Run: headless pygame with SDL's dummy video driver; simulated clock (each Clock.tick advances the game by its frame time, no real sleeping); random seed 0; keys injected as events and as key.get_pressed() state; no mouse input.
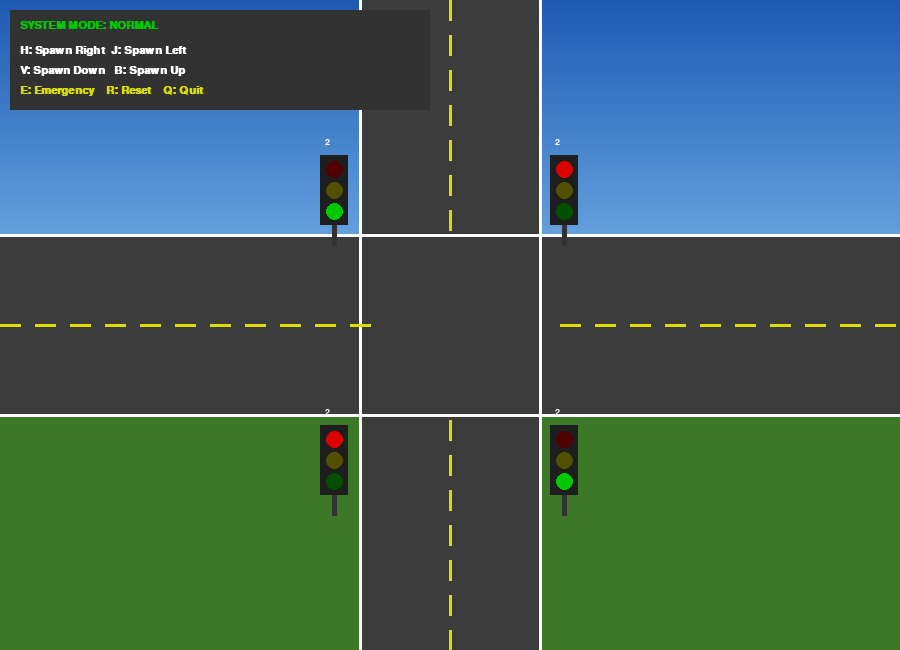
Frame 1 of 4 · flips 1–60 · no input
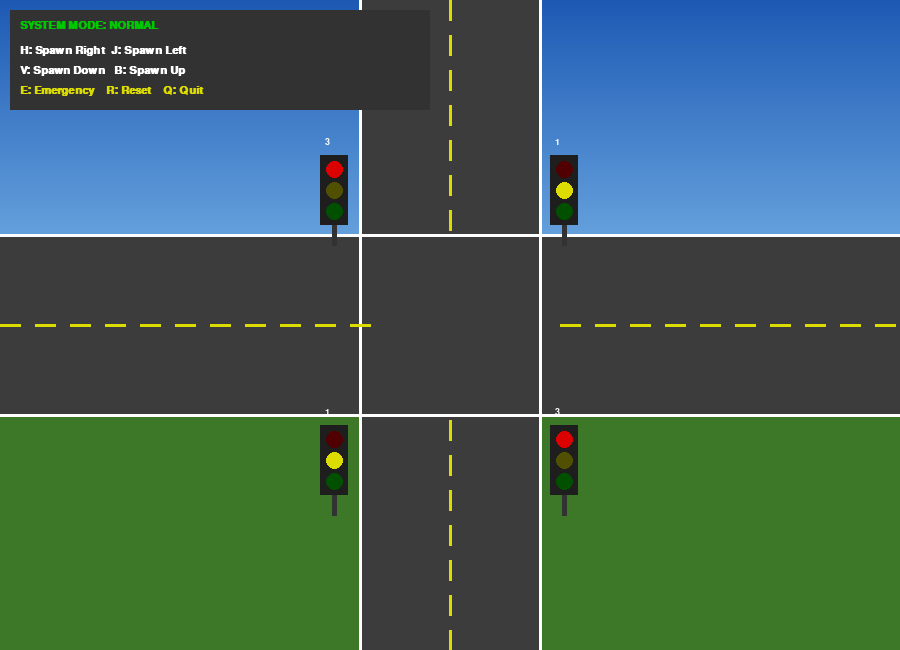
Frame 2 of 4 · flips 61–180 · tapped SPACE, RETURN · held RIGHT (→), D
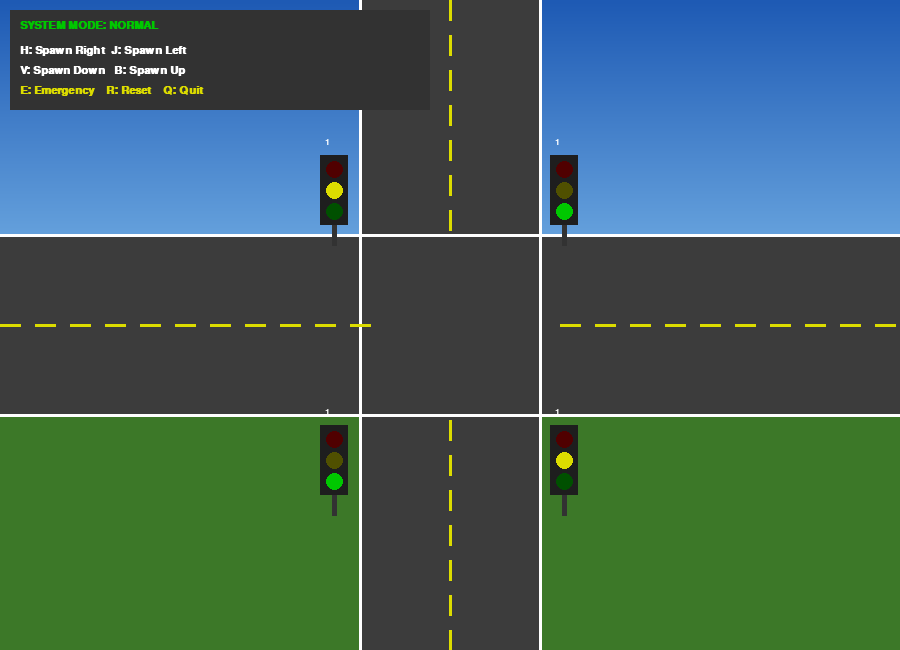
Frame 3 of 4 · flips 181–300 · held DOWN (↓), S
Frame 4 of 4 · flips 301–420 · held LEFT (←), A, UP (↑), W · screen same as frame 1, image omitted

The pygame program that drew these frames:

"""
Emergency Vehicle Priority System Using Computer Graphics Animation
====================================================================
CGIP Algorithms Used:
  1. DDA Line Drawing Algorithm   - for all straight lines (roads, vehicles, buildings)
  2. Midpoint Circle Drawing      - for wheels and traffic-signal lights
  3. 2D Translation Transformation- for frame-based vehicle movement
  4. Frame-Based Animation        - 60 FPS game loop with double buffering
  5. State Machine                - traffic signal + emergency override logic
"""

import pygame
import sys
import math
import random

# ──────────────────────────────────────────────────────────────────────────────
# WINDOW CONSTANTS
# ──────────────────────────────────────────────────────────────────────────────
WIDTH, HEIGHT = 900, 650
FPS = 60

# Colours (R, G, B)
BLACK      = (  0,   0,   0)
WHITE      = (255, 255, 255)
GRAY       = (100, 100, 100)
DARK_GRAY  = ( 50,  50,  50)
ROAD_COLOR = ( 60,  60,  60)
ROAD_LINE  = (220, 220,   0)   # yellow road markings
RED        = (220,   0,   0)
GREEN      = (  0, 200,   0)
YELLOW     = (220, 220,   0)
DARK_RED   = (180,   0,   0)
ORANGE     = (255, 140,   0)
BLUE       = ( 30, 144, 255)
LIGHT_BLUE = (135, 206, 235)
CAR_BLUE   = ( 30, 100, 200)
CAR_GREEN  = ( 30, 150,  80)
AMBU_WHITE = (240, 240, 240)
SIGNAL_BOX = ( 30,  30,  30)
SKY_TOP    = ( 30,  90, 180)
SKY_BOT    = (100, 160, 220)
GRASS      = ( 60, 120,  40)

# Road geometry
ROAD_W = 90          # half-width of each arm
CX, CY = WIDTH // 2, HEIGHT // 2   # intersection centre

# ──────────────────────────────────────────────────────────────────────────────
# PART 1 – PIXEL PLOTTING & DDA LINE ALGORITHM
# ──────────────────────────────────────────────────────────────────────────────

def put_pixel(surface, x, y, color):
    """Plot a single pixel at (x, y) with the given colour."""
    if 0 <= x < WIDTH and 0 <= y < HEIGHT:
        surface.set_at((int(x), int(y)), color)

def DDA_line(surface, x1, y1, x2, y2, color):
    """DDA (Digital Differential Analyzer) Line Drawing Algorithm."""
    dx = x2 - x1
    dy = y2 - y1
    steps = max(abs(dx), abs(dy))
    if steps == 0:
        put_pixel(surface, x1, y1, color)
        return
    x_inc = dx / steps
    y_inc = dy / steps
    x, y = float(x1), float(y1)
    for _ in range(int(steps) + 1):
        put_pixel(surface, round(x), round(y), color)
        x += x_inc
        y += y_inc

def DDA_thick_line(surface, x1, y1, x2, y2, color, thickness=1):
    """Draw a thick line by stacking multiple DDA lines."""
    dx = x2 - x1
    dy = y2 - y1
    length = math.sqrt(dx * dx + dy * dy)
    if length == 0: return
    px = -dy / length
    py =  dx / length
    half = thickness / 2
    for t in range(-int(half), int(half) + 1):
        ox, oy = round(px * t), round(py * t)
        DDA_line(surface, x1 + ox, y1 + oy, x2 + ox, y2 + oy, color)

# ──────────────────────────────────────────────────────────────────────────────
# PART 2 – MIDPOINT CIRCLE DRAWING ALGORITHM
# ──────────────────────────────────────────────────────────────────────────────

def midpoint_circle(surface, xc, yc, r, color):
    """Midpoint Circle Drawing Algorithm (8-way symmetry)."""
    x, y = 0, r
    p = 1 - r
    def _plot8(cx, cy, px, py):
        for sx, sy in [(cx+px,cy+py),(cx-px,cy+py),(cx+px,cy-py),(cx-px,cy-py),
                       (cx+py,cy+px),(cx-py,cy+px),(cx+py,cy-px),(cx-py,cy-px)]:
            put_pixel(surface, sx, sy, color)
    _plot8(xc, yc, x, y)
    while x < y:
        x += 1
        if p < 0: p += 2 * x + 1
        else:
            y -= 1
            p += 2 * (x - y) + 1
        _plot8(xc, yc, x, y)

def filled_midpoint_circle(surface, xc, yc, r, color):
    """Fill a circle derived from the midpoint algo."""
    x, y = 0, r
    p = 1 - r
    def _hline(cx, cy, px, py):
        DDA_line(surface, cx - px, cy + py, cx + px, cy + py, color)
        DDA_line(surface, cx - px, cy - py, cx + px, cy - py, color)
        DDA_line(surface, cx - py, cy + px, cx + py, cy + px, color)
        DDA_line(surface, cx - py, cy - px, cx + py, cy - px, color)
    _hline(xc, yc, x, y)
    while x < y:
        x += 1
        if p < 0: p += 2 * x + 1
        else:
            y -= 1
            p += 2 * (x - y) + 1
        _hline(xc, yc, x, y)

# ──────────────────────────────────────────────────────────────────────────────
# BACKGROUND & ROADS
# ──────────────────────────────────────────────────────────────────────────────

def create_static_background():
    """Pre-render sky, grass, and roads once to save thousands of DDA calls per frame."""
    bg = pygame.Surface((WIDTH, HEIGHT))
    
    # Sky (Gradient)
    sky_height = CY - ROAD_W
    for row in range(sky_height):
        t = row / max(sky_height - 1, 1)
        r = int(SKY_TOP[0] + t * (SKY_BOT[0] - SKY_TOP[0]))
        g = int(SKY_TOP[1] + t * (SKY_BOT[1] - SKY_TOP[1]))
        b = int(SKY_TOP[2] + t * (SKY_BOT[2] - SKY_TOP[2]))
        DDA_line(bg, 0, row, WIDTH - 1, row, (r, g, b))
    
    # Grass (Large blocks use Surface.fill for speed)
    bg.fill(GRASS, (0, sky_height, WIDTH, HEIGHT - sky_height))
    
    # Roads
    # Horizontal road fill
    bg.fill(ROAD_COLOR, (0, CY - ROAD_W, WIDTH, ROAD_W * 2))
    # Vertical road fill
    bg.fill(ROAD_COLOR, (CX - ROAD_W, 0, ROAD_W * 2, HEIGHT))

    # Road Borders (DDA Thick)
    DDA_thick_line(bg, 0, CY - ROAD_W, WIDTH - 1, CY - ROAD_W, WHITE, 2)
    DDA_thick_line(bg, 0, CY + ROAD_W, WIDTH - 1, CY + ROAD_W, WHITE, 2)
    DDA_thick_line(bg, CX - ROAD_W, 0, CX - ROAD_W, HEIGHT - 1, WHITE, 2)
    DDA_thick_line(bg, CX + ROAD_W, 0, CX + ROAD_W, HEIGHT - 1, WHITE, 2)

    # Centre dashes
    dash, gap = 20, 15
    # H
    x = 0
    while x < WIDTH:
        if x < CX - ROAD_W or x > CX + ROAD_W:
            DDA_thick_line(bg, x, CY, x + dash, CY, ROAD_LINE, 2)
        x += dash + gap
    # V
    y = 0
    while y < HEIGHT:
        if y < CY - ROAD_W or y > CY + ROAD_W:
            DDA_thick_line(bg, CX, y, CX, y + dash, ROAD_LINE, 2)
        y += dash + gap
        
    return bg

# ──────────────────────────────────────────────────────────────────────────────
# SIGNAL CONTROLLER
# ──────────────────────────────────────────────────────────────────────────────

RED_STATE, YELLOW_STATE, GREEN_STATE = 0, 1, 2
CYCLE_TIMES = {RED_STATE: 150, YELLOW_STATE: 40, GREEN_STATE: 150} # Slightly faster cycles

class SignalController:
    def __init__(self):
        self.mode = "NORMAL"
        self.h_state = GREEN_STATE
        self.v_state = RED_STATE
        self.h_timer = CYCLE_TIMES[GREEN_STATE]
        self.v_timer = CYCLE_TIMES[RED_STATE]

    def set_emergency(self):
        self.mode = "EMERGENCY"
        self.h_state = GREEN_STATE
        self.v_state = RED_STATE
        self.h_timer = 999
        self.v_timer = 999

    def restore_normal(self):
        self.mode = "NORMAL"
        self.h_state = GREEN_STATE
        self.v_state = RED_STATE
        self.h_timer = CYCLE_TIMES[GREEN_STATE]
        self.v_timer = CYCLE_TIMES[RED_STATE]

    def update(self):
        if self.mode == "EMERGENCY": return
        self.h_timer -= 1
        if self.h_timer <= 0:
            self.h_state = (self.h_state + 1) % 3
            self.h_timer = CYCLE_TIMES[self.h_state]
        self.v_timer -= 1
        if self.v_timer <= 0:
            self.v_state = (self.v_state + 1) % 3
            self.v_timer = CYCLE_TIMES[self.v_state]

    def draw(self, surface):
        box_w, box_h = 28, 70
        # 4 Signal Positions: Top-Left, Top-Right, Bottom-Left, Bottom-Right
        # Each direction checks its "near right" light.
        positions = [
            (CX - ROAD_W - 40, CY - ROAD_W - 80, self.h_state, self.h_timer, "H_TL"), # Top-Left (for Right-bound)
            (CX + ROAD_W + 10, CY - ROAD_W - 80, self.v_state, self.v_timer, "V_TR"), # Top-Right (for Down-bound)
            (CX - ROAD_W - 40, CY + ROAD_W + 10, self.v_state, self.v_timer, "V_BL"), # Bottom-Left (for Up-bound)
            (CX + ROAD_W + 10, CY + ROAD_W + 10, self.h_state, self.h_timer, "H_BR")  # Bottom-Right (for Left-bound)
        ]
        for sx, sy, state, timer, label_id in positions:
            DDA_thick_line(surface, sx + box_w // 2, sy + box_h, sx + box_w // 2, sy + box_h + 20, DARK_GRAY, 4)
            surface.fill(SIGNAL_BOX, (sx, sy, box_w, box_h))
            
            r_col = RED if state == RED_STATE else (80, 0, 0)
            y_col = YELLOW if state == YELLOW_STATE else (80, 80, 0)
            g_col = GREEN if state == GREEN_STATE else (0, 80, 0)
            
            filled_midpoint_circle(surface, sx + box_w // 2, sy + 14, 8, r_col)
            filled_midpoint_circle(surface, sx + box_w // 2, sy + 35, 8, y_col)
            filled_midpoint_circle(surface, sx + box_w // 2, sy + 56, 8, g_col)
            
            font = pygame.font.SysFont("monospace", 14, bold=True)
            label = "EM" if self.mode == "EMERGENCY" else str(timer // 60 + 1)
            txt = font.render(label, True, WHITE)
            surface.blit(txt, (sx + 5, sy - 18))

# ──────────────────────────────────────────────────────────────────────────────
# VEHICLE CLASS
# ──────────────────────────────────────────────────────────────────────────────

class Vehicle:
    def __init__(self, x, y, direction, is_ambulance=False):
        self.x = float(x)
        self.y = float(y)
        self.direction = direction
        self.is_ambulance = is_ambulance
        # REDUCED NORMAL SPEED (from 6.0 to 4.5)
        self.speed = 10.0 if is_ambulance else 4.5
        self.color = WHITE if is_ambulance else BLUE
        self.active = True
        self.entered_junction = False

    def update(self, signal_ctrl, all_vehicles):
        # Determine the appropriate light state based on direction ("near right")
        can_move = False
        if self.direction == "right":
            can_move = (signal_ctrl.h_state == GREEN_STATE)
        elif self.direction == "left":
            can_move = (signal_ctrl.h_state == GREEN_STATE)
        elif self.direction == "down":
            can_move = (signal_ctrl.v_state == GREEN_STATE)
        elif self.direction == "up":
            can_move = (signal_ctrl.v_state == GREEN_STATE)

        # JUNCTION CLEARING: If already in junction, ignore light
        if self.entered_junction:
            can_move = True

        # Determine stop condition (signal or queuing)
        stop = False
        buffer = self.speed + 2
        
        # 1. Signal Stop Check
        if not (can_move or self.is_ambulance):
            if self.direction == "right" and self.x + 60 >= CX - ROAD_W - buffer and self.x < CX - ROAD_W: stop = True
            if self.direction == "left" and self.x <= CX + ROAD_W + buffer and self.x > CX + ROAD_W: stop = True
            if self.direction == "down" and self.y + 60 >= CY - ROAD_W - buffer and self.y < CY - ROAD_W: stop = True
            if self.direction == "up" and self.y <= CY + ROAD_W + buffer and self.y > CY + ROAD_W: stop = True

        # 2. Queuing Stop Check (Don't hit car in front)
        if not stop:
            safe_dist = 20  # Minimal gap between vehicles
            for other in all_vehicles:
                if other is self or not other.active: continue
                if other.direction != self.direction: continue
                
                if self.direction == "right":
                    if 0 < (other.x - (self.x + 60)) < safe_dist: stop = True
                elif self.direction == "left":
                    if 0 < (self.x - (other.x + 60)) < safe_dist: stop = True
                elif self.direction == "down":
                    if 0 < (other.y - (self.y + 60)) < safe_dist: stop = True
                elif self.direction == "up":
                    if 0 < (self.y - (other.y + 60)) < safe_dist: stop = True
                if stop: break

        # Mark as entered junction once past the stop line
        if not self.entered_junction:
            if self.direction == "right" and self.x > CX - ROAD_W: self.entered_junction = True
            elif self.direction == "left" and self.x + 60 < CX + ROAD_W: self.entered_junction = True
            elif self.direction == "down" and self.y > CY - ROAD_W: self.entered_junction = True
            elif self.direction == "up" and self.y + 60 < CY + ROAD_W: self.entered_junction = True

        if not stop:
            if self.direction == "right": self.x += self.speed
            elif self.direction == "left": self.x -= self.speed
            elif self.direction == "down": self.y += self.speed
            elif self.direction == "up": self.y -= self.speed

        if self.x > WIDTH + 100 or self.x < -100 or self.y > HEIGHT + 100 or self.y < -100:
            self.active = False

    def draw(self, surface, siren_on=False):
        ox, oy = int(self.x), int(self.y)
        if self.direction in ("right", "left"):
            w, h = 60, 30
            surface.fill(self.color, (ox, oy, w, h))
            pygame.draw.rect(surface, BLACK, (ox, oy, w, h), 1)
            filled_midpoint_circle(surface, ox + 15, oy + h, 8, DARK_GRAY)
            filled_midpoint_circle(surface, ox + 45, oy + h, 8, DARK_GRAY)
            if self.is_ambulance:
                DDA_thick_line(surface, ox + w // 2, oy + 5, ox + w // 2, oy + h - 5, RED, 4)
                DDA_thick_line(surface, ox + 10, oy + h // 2, ox + w - 10, oy + h // 2, RED, 4)
                s_col = RED if siren_on else BLUE
                filled_midpoint_circle(surface, ox + w // 2, oy - 5, 5, s_col)
        else:
            w, h = 30, 60
            surface.fill(self.color, (ox, oy, w, h))
            pygame.draw.rect(surface, BLACK, (ox, oy, w, h), 1)
            filled_midpoint_circle(surface, ox, oy + 15, 8, DARK_GRAY)
            filled_midpoint_circle(surface, ox, oy + 45, 8, DARK_GRAY)
            if self.is_ambulance:
                DDA_thick_line(surface, ox + w // 2, oy + 10, ox + w // 2, oy + h - 10, RED, 4)
                DDA_thick_line(surface, ox + 5, oy + h // 2, ox + w - 5, oy + h // 2, RED, 4)

# ──────────────────────────────────────────────────────────────────────────────
# MAIN
# ──────────────────────────────────────────────────────────────────────────────

def main():
    pygame.init()
    screen = pygame.display.set_mode((WIDTH, HEIGHT))
    pygame.display.set_caption("Emergency Vehicle Priority System - CGIP Implementation")
    clock = pygame.time.Clock()
    font = pygame.font.SysFont("monospace", 16, bold=True)

    vehicles = []
    signal = SignalController()
    frame = 0
    siren_on = False
    
    # Pre-render background
    static_bg = create_static_background()

    running = True
    while running:
        clock.tick(FPS)
        frame += 1
        if frame % 15 == 0: siren_on = not siren_on

        for event in pygame.event.get():
            if event.type == pygame.QUIT:
                running = False
            if event.type == pygame.KEYDOWN:
                if event.key == pygame.K_q: running = False
                # Manual spawning
                if event.key == pygame.K_h: vehicles.append(Vehicle(-60, CY - 40, "right"))
                if event.key == pygame.K_j: vehicles.append(Vehicle(WIDTH, CY + 10, "left"))
                if event.key == pygame.K_v: vehicles.append(Vehicle(CX + 10, -60, "down"))
                if event.key == pygame.K_b: vehicles.append(Vehicle(CX - 40, HEIGHT, "up"))
                # Emergency spawning
                if event.key == pygame.K_e:
                    vehicles.append(Vehicle(-80, CY - 40, "right", True))
                    signal.set_emergency()
                # Reset
                if event.key == pygame.K_r:
                    vehicles.clear()
                    signal.restore_normal()

        signal.update()
        
        # Check if ambulance passed intersection to clear emergency
        has_ambulance = any(v.is_ambulance and v.active for v in vehicles)
        if signal.mode == "EMERGENCY" and not has_ambulance:
            signal.restore_normal()
        elif signal.mode == "EMERGENCY":
            # Extra check: if ambulance is well past the crossing, can restore early
            for v in vehicles:
                if v.is_ambulance and v.x > CX + ROAD_W:
                    signal.restore_normal()
                    break

        # Move vehicles
        for v in vehicles:
            v.update(signal, vehicles)

        # Draw
        screen.blit(static_bg, (0, 0)) # Use cached background
        signal.draw(screen)
        for v in vehicles:
            v.draw(screen, siren_on)

        # HUD
        pygame.draw.rect(screen, (50, 50, 50), (10, 10, 420, 100))
        screen.blit(font.render(f"SYSTEM MODE: {signal.mode}", True, RED if signal.mode == "EMERGENCY" else GREEN), (20, 20))
        screen.blit(font.render("H: Spawn Right  J: Spawn Left", True, WHITE), (20, 45))
        screen.blit(font.render("V: Spawn Down   B: Spawn Up", True, WHITE), (20, 65))
        screen.blit(font.render("E: Emergency    R: Reset    Q: Quit", True, YELLOW), (20, 85))

        pygame.display.flip()

    pygame.quit()
    sys.exit()

if __name__ == "__main__":
    main()
